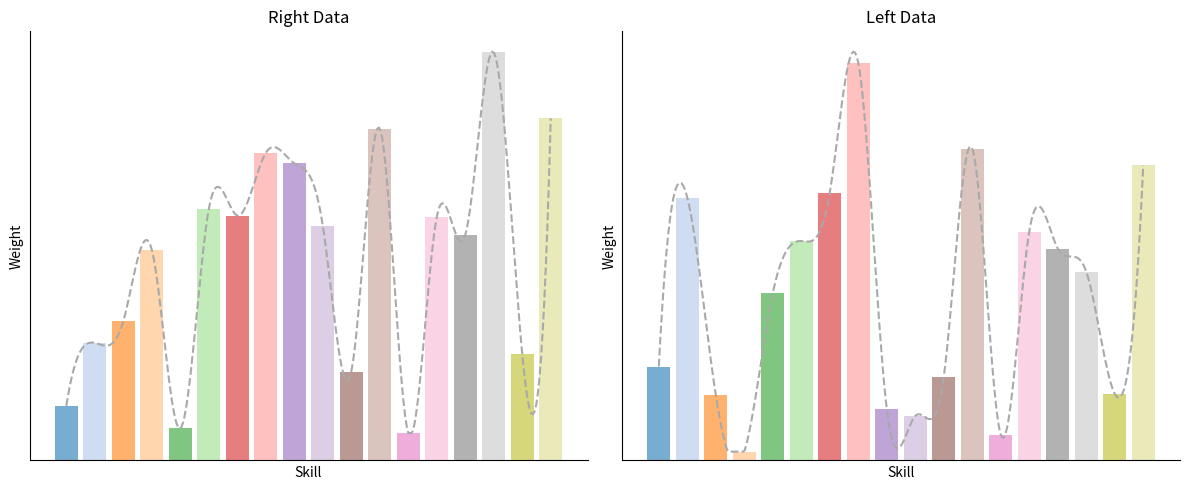

Here is the Python script that generated this plot:
import matplotlib.pyplot as plt
import numpy as np
from scipy.interpolate import make_interp_spline

# 数据示例
right = np.array([0.01203431, 0.0259186, 0.03072511, 0.04647829, 0.00705147,
 0.05545782, 0.05403091, 0.06785152, 0.06551202, 0.05180918,
 0.01961164, 0.07320019, 0.00603926, 0.05370175, 0.04973043,
 0.09000887, 0.02346392, 0.07549633])

left = np.array([0.02204178, 0.06166632, 0.01532272, 0.00207155, 0.0392536,
 0.0515023, 0.06287682, 0.093306300, 0.012096636, 0.01044713,
 0.01961164, 0.07320019, 0.00603926, 0.05370175, 0.04973043,
 0.04430160, 0.01562649, 0.0692915])

# 固定18种不同颜色的调色板
color_palette = plt.get_cmap('tab20').colors[:18]  # 提取固定的18种颜色

# X 轴值
x_vals = np.arange(len(right))

# 平滑曲线生成
def smooth_curve(x, y):
    x_smooth = np.linspace(x.min(), x.max(), 300)
    y_smooth = make_interp_spline(x, y, k=3)(x_smooth)
    # 保证曲线不低于柱状图的最小值
    y_smooth = np.clip(y_smooth, a_min=y.min(), a_max=None)
    return x_smooth, y_smooth

x_smooth_right, y_smooth_right = smooth_curve(x_vals, right)
x_smooth_left, y_smooth_left = smooth_curve(x_vals, left)

# 创建图形
fig, axs = plt.subplots(1, 2, figsize=(12, 5))

# 右边柱状图和平滑曲线
axs[0].bar(x_vals, right, alpha=0.6, color=[color_palette[i] for i in range(len(right))])
axs[0].plot(x_smooth_right, y_smooth_right, linestyle='--', color='darkgray')  # 使用深灰色虚线
axs[0].set_title('Right Data')
axs[0].set_xlabel('Skill')  # 设置横坐标标签为 'Skill'
axs[0].set_ylabel('Weight')  # 设置纵坐标标签为 'Weight'
axs[0].set_xticks([])  # 移除 X 轴刻度
axs[0].set_yticks([])  # 移除 Y 轴刻度

# 移除顶部和右侧的黑框，但保留左侧和底部的坐标轴
axs[0].spines['top'].set_visible(False)
axs[0].spines['right'].set_visible(False)

# 左边柱状图和平滑曲线
axs[1].bar(x_vals, left, alpha=0.6, color=[color_palette[i] for i in range(len(left))])
axs[1].plot(x_smooth_left, y_smooth_left, linestyle='--', color='darkgray')  # 使用深灰色虚线
axs[1].set_title('Left Data')
axs[1].set_xlabel('Skill')  # 设置横坐标标签为 'Skill'
axs[1].set_ylabel('Weight')  # 设置纵坐标标签为 'Weight'
axs[1].set_xticks([])  # 移除 X 轴刻度
axs[1].set_yticks([])  # 移除 Y 轴刻度

# 移除顶部和右侧的黑框，但保留左侧和底部的坐标轴
axs[1].spines['top'].set_visible(False)
axs[1].spines['right'].set_visible(False)

# 调整布局并显示图像
plt.tight_layout()
plt.show()
plt.savefig("da.png")
